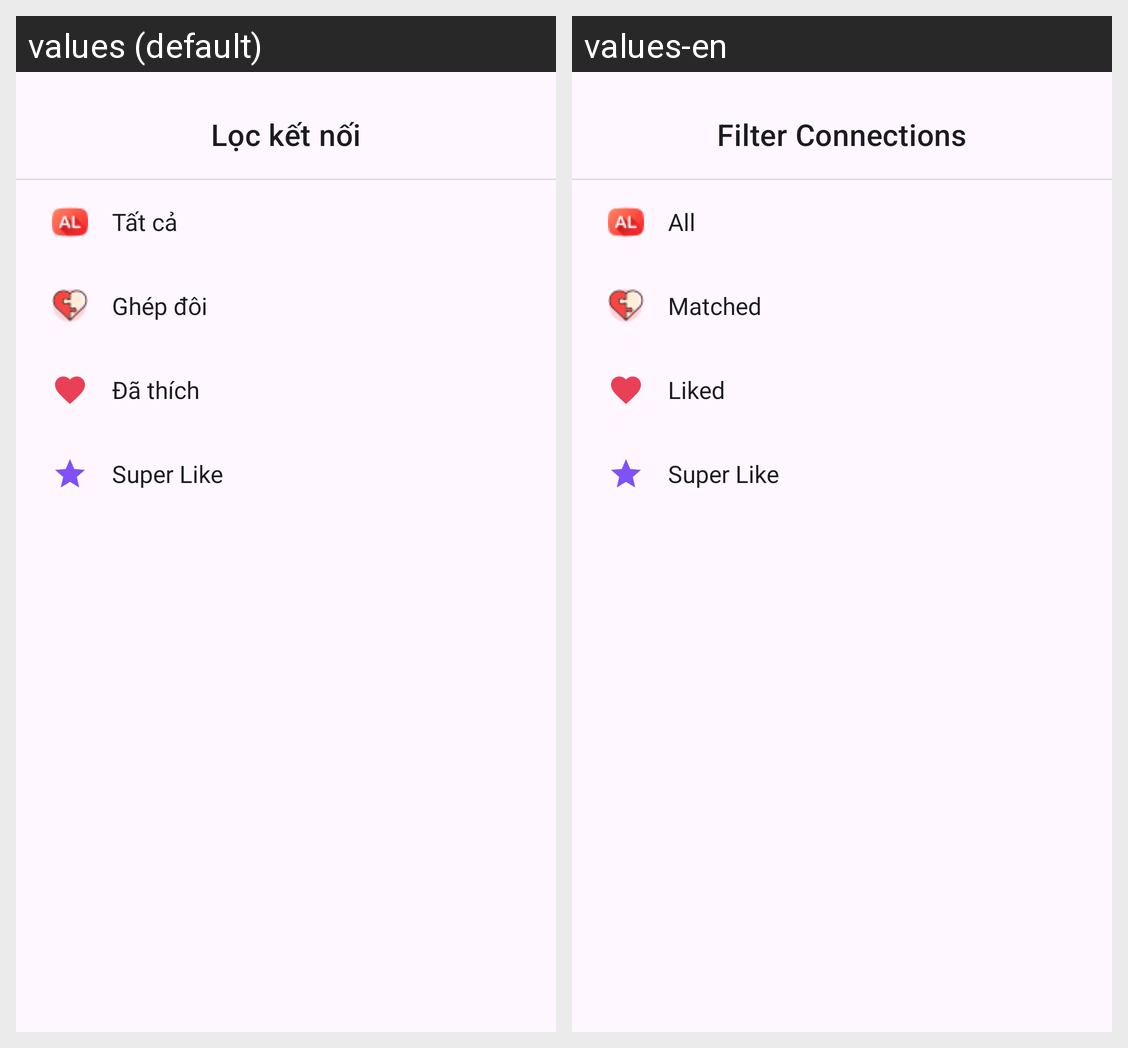

For this localized Android screen grid, give each drawn string resource with its value in every locale shown.
Android screen res/layout/layout_bottom_sheet_matches_filter.xml rendered under 2 locales, left to right: values (default), values-en. Device: Nexus 5 (rendered at 1080×1920; each locale shown at half size, 540×960, under a caption strip naming it); theme Theme.HeartLink.
Strings drawn on this screen, with the default value and each locale's value (text and hints the layout hard-codes, and strings that could not be matched under every locale, appear in the picture but are not listed):

matches_filter_title
  values: Lọc kết nối
  values-en: Filter Connections

matches_filter_all
  values: Tất cả
  values-en: All

matches_filter_matched
  values: Ghép đôi
  values-en: Matched

matches_filter_liked
  values: Đã thích
  values-en: Liked

matches_filter_superliked
  values: Super Like
  values-en: Super Like
